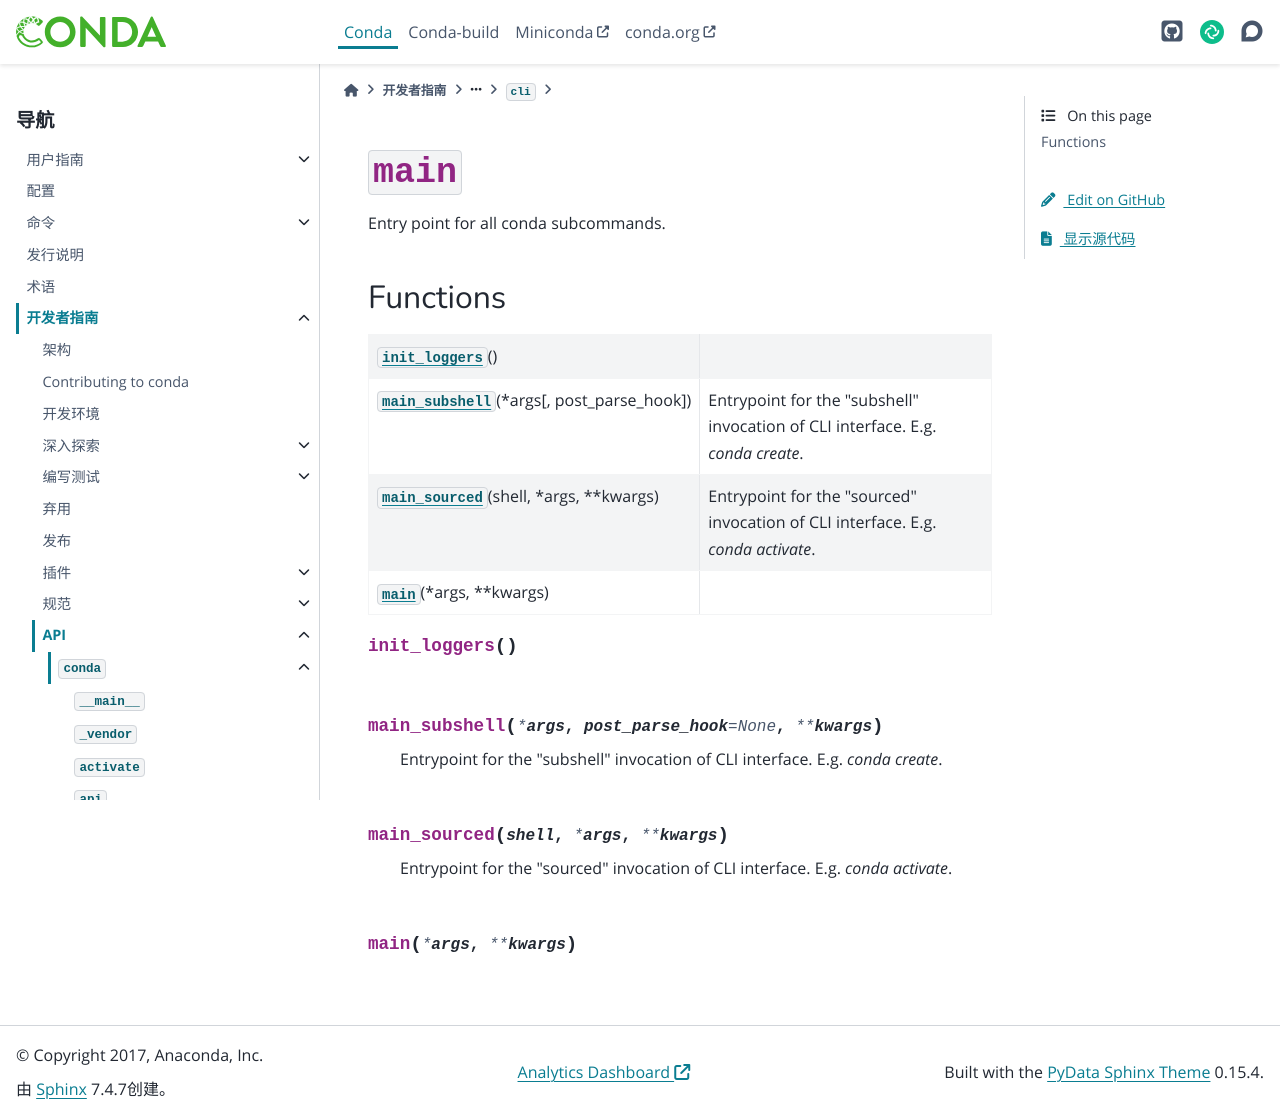

repository: hellowac/conda-zh-cn · page: dev-guide/api/conda/cli/main/index.html · generator: sphinx

:py:mod:`main`
==============

.. py:module:: conda.cli.main

.. autoapi-nested-parse::

   Entry point for all conda subcommands.




Functions
---------

.. autoapisummary::

   conda.cli.main.init_loggers
   conda.cli.main.main_subshell
   conda.cli.main.main_sourced
   conda.cli.main.main



.. py:function:: init_loggers()


.. py:function:: main_subshell(*args, post_parse_hook=None, **kwargs)

   Entrypoint for the "subshell" invocation of CLI interface. E.g. `conda create`.


.. py:function:: main_sourced(shell, *args, **kwargs)

   Entrypoint for the "sourced" invocation of CLI interface. E.g. `conda activate`.


.. py:function:: main(*args, **kwargs)
